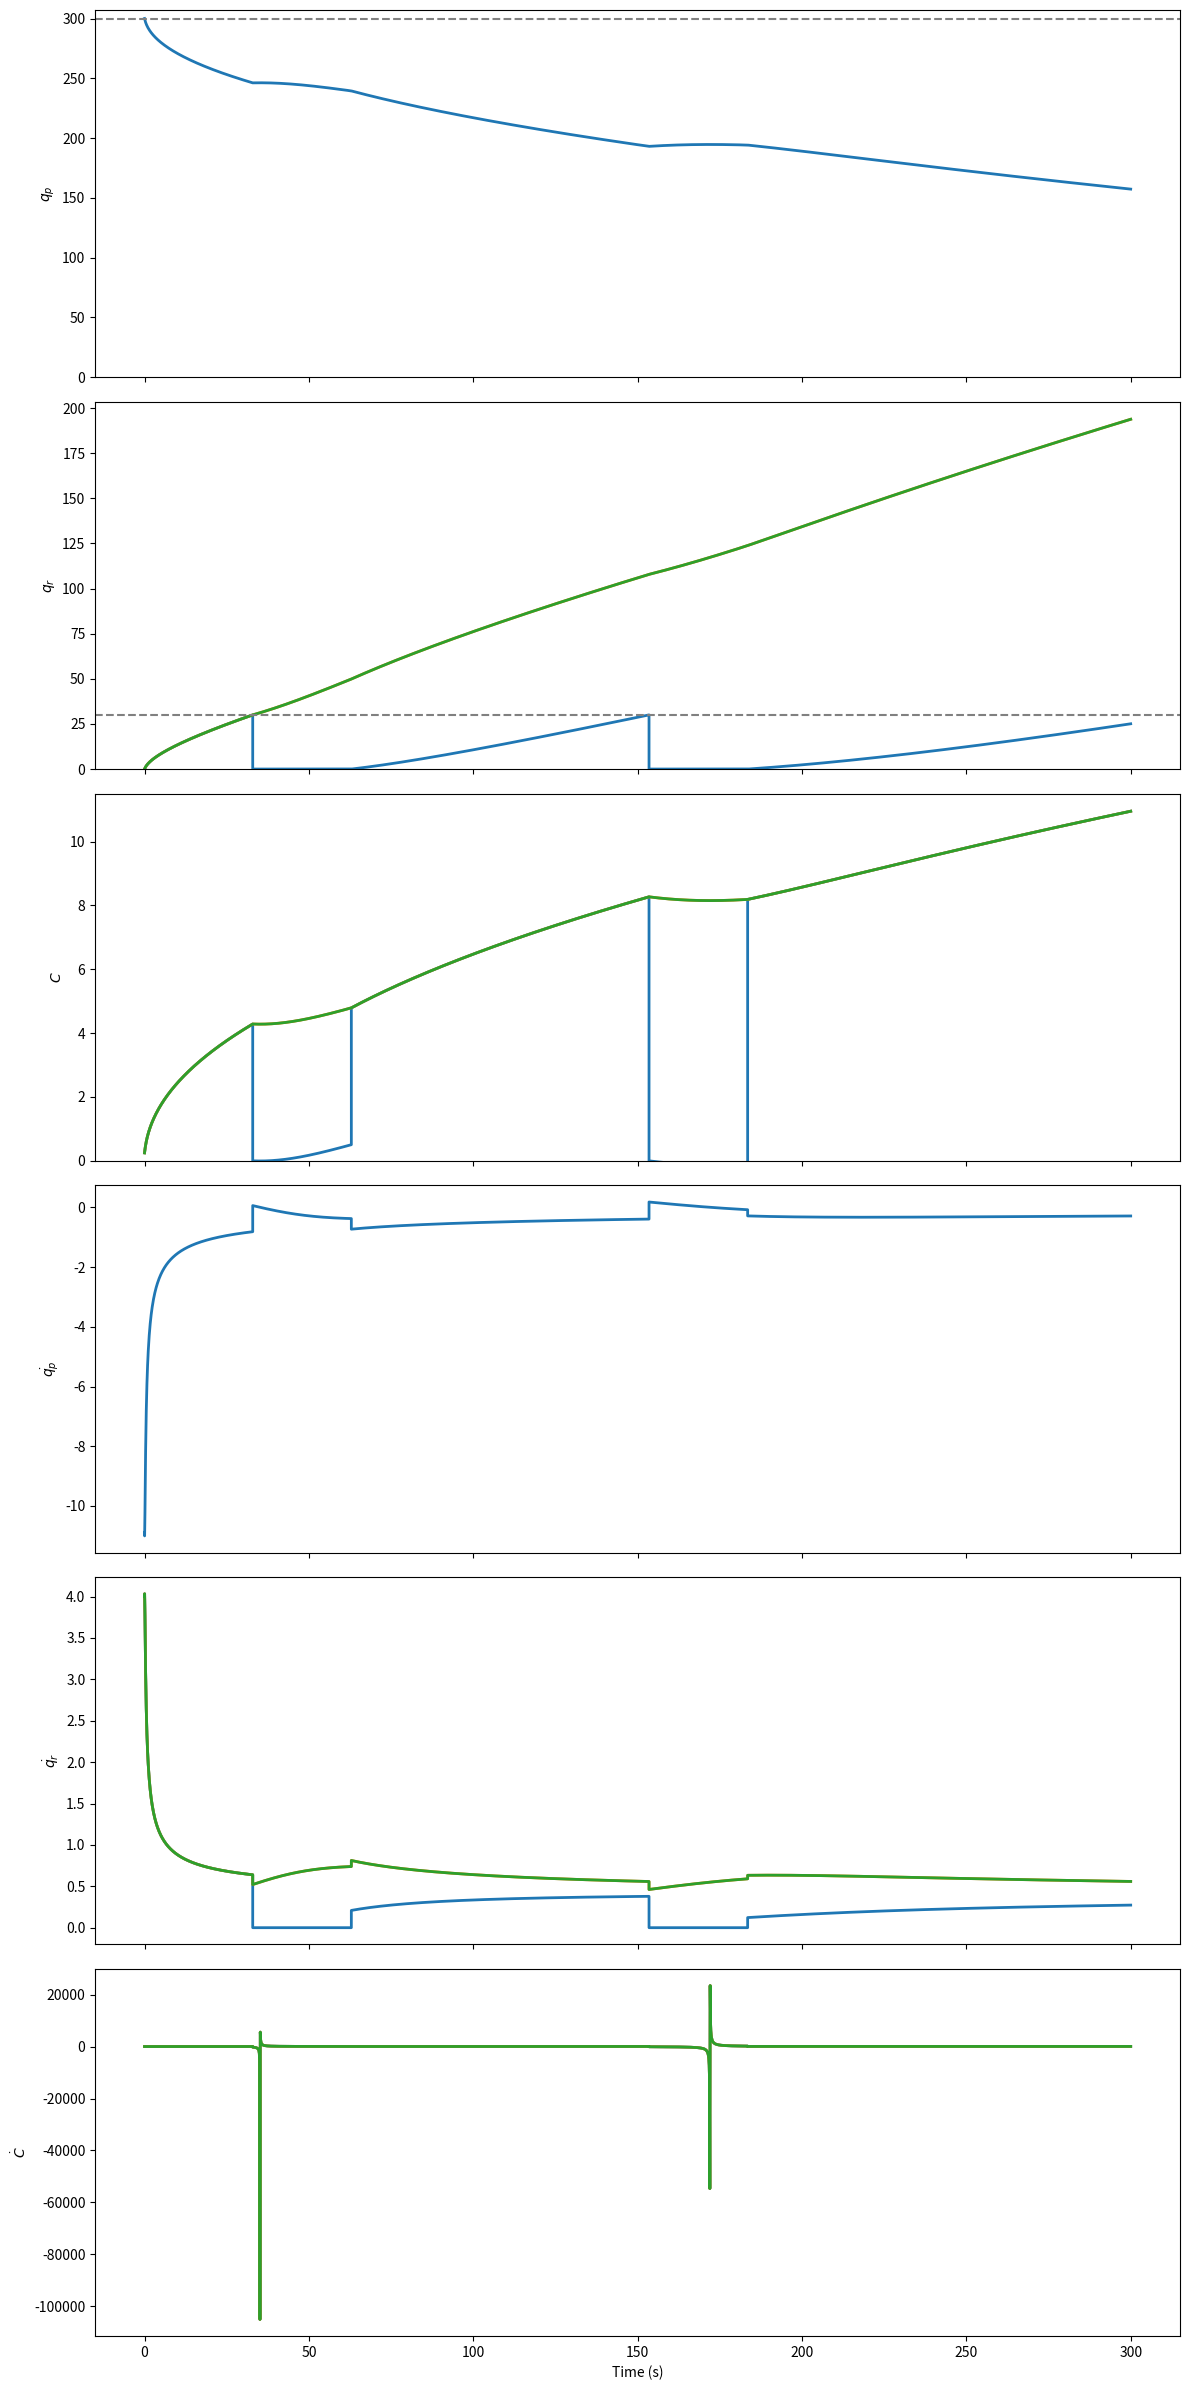

The script that saved this image:
import numpy as np
import matplotlib.pyplot as plt
from scipy.integrate import solve_ivp
import time
import random
# --------------------------
# Parameters
# --------------------------
timedelta = 0.1
max_steps = 3000
n = 3

# ct                    (higher -> more resources)
travel_cost = 30
travel_var  = 0

# Qmax and R            (higher -> more resources)
initial_quantity = 300
regen_rate = 1.1

# c0 and c1             (higher -> more resources)
foraging_rate =  0.25
foraging_slope = 0.075

# c3
robot_slope = 0
max_carry = 30
utility = 250


# --------------------------
# Derived Parameters
# --------------------------
R = regen_rate
c0 = foraging_rate
c1 = foraging_slope
c3 = robot_slope
Qm = initial_quantity

# --------------------------
# Initial Conditions
# --------------------------
q_r0 = np.zeros(n)
q_p0 = Qm
C0 = c0 + c1*(Qm - q_p0) + c3*q_r0
y0 = np.concatenate([q_r0, [q_p0], C0])

# --------------------------
# Simulation variables
# --------------------------
mode = np.zeros(n, dtype=int)  # 0 = foraging, 1 = traveling
last_reset = np.zeros(n)       # time when each robot started current foraging
travel_end_times = {}          # robot_index -> end time of travel

# --------------------------
# System of ODEs
# --------------------------
def system(t, y):
    q_r = y[:n]         # shape (n,)
    q_p = y[n]
    C   = y[n+1:]       # shape (n,)

    # # already have C from state; recompute to be safe:
    # C = c0 + c1*(Qm - q_p) + c3*q_r

    t_rel = t - last_reset  # if you are using relative time
    if np.isscalar(t_rel):
        t_rel = np.full(n, t_rel)  # make sure it's an array


    # 1) assemble A matrix and b vector
    A = np.zeros((n, n))
    b = np.zeros(n)

    for i in range(n):
        if mode[i] == 0: 
            A[i, i] = C[i] + (c3 - c1) * t_rel[i] / C[i]
            for j in range(n):
                if j != i and mode[j] == 0:
                    A[i, j] = -(c1 * t_rel[i]) / C[i]
            b[i] = 1 + (c1 * R * t_rel[i]) / C[i]

        else: 
            A[i, :] = 0.0
            A[i, i] = 1.0
            b[i]    = 0.0

    # 2) solve for dq_r
    dq_r = np.linalg.solve(A, b)

    for i in range(n):
        if mode[i] == 1:
            dq_r[i] = 0.0

    # # 3) enforce availability cap
    # cap = max(q_p, 0.0)

    # # proportional scaling if over demand
    # total_demand = np.sum(dq_r) * timedelta
    # if total_demand > cap and total_demand > 0:
    #     dq_r *= cap / total_demand


    # 5) compute dq_p
    dq_p = R - np.sum(dq_r)

    if q_p >= Qm and dq_p > 0:
        dq_p = 0.0

    if q_p <= 0.0 and dq_p < 0:
        dq_r[:] = 0.0
        dq_p = 0.0

    # 6) compute dC
    dC = np.zeros(n)
    for i in range(n):
        if mode[i] == 0:
            dC[i] = c3 * dq_r[i] - c1 * dq_p
        else:
            dC[i] = - c1 * dq_p

        # if dC[i] < 0 or dC[i] < 1/utility:
        #     dC[i] = 0.0

    return np.concatenate([dq_r, [dq_p], dC])

# --------------------------
# Event factories
# --------------------------
def make_event_carry(i):
    def event(t, y):
        return y[i] - max_carry
    event.terminal = True
    event.direction = 1
    return event

# Updated utility event uses full system derivative to get dC_i
def make_event_utility(i):
    def event(t, y):
        # compute current derivative vector
        deriv = system(t, y)
        # dC_i is at index n+1+i
        dC_i = deriv[n+1+i]
        if dC_i <= 0:
            return -np.inf
        inv_dC = 1 / dC_i
        return inv_dC - utility
    event.terminal = True
    event.direction = 1
    return event

def make_event_travel_end(i):
    def event(t, y):
        return t - travel_end_times.get(i, np.inf)
    event.terminal = True
    event.direction = 1
    return event

def handle_event(event_type, i, event_time, y_event):
    global mode, last_reset, travel_end_times

    if event_type in ('carry', 'utility'):
        mode[i] = 1
        travel_end_times[i] = event_time + travel_cost + random.randint(0, travel_var)
        y_event[i] = 0.0
        y_event[n+1+i] = 0.0

    elif event_type == 'travel_end':
        mode[i] = 0
        last_reset[i] = event_time  # Important for t_rel!
        qp = y_event[n]
        y_event[n+1+i] = c0 + c1*(Qm - qp)
        travel_end_times.pop(i, None)

    else:
        raise ValueError(f"Unknown event type {event_type}")

    return y_event

# -----------------------
# INTEGRATION LOOP
# -----------------------
sttime = time.time()

t0, tf = 0.0, max_steps * timedelta
current_time = t0
current_state = y0.copy()

T_segments = []
Y_segments = []
D_segments = []

while current_time < tf:
    # Build event list
    events = []
    event_info = []
    for i in range(n):
        if mode[i] == 0:
            events.append(make_event_carry(i)); event_info.append(('carry', i))
        else:
            events.append(make_event_travel_end(i)); event_info.append(('travel_end', i))

    # Solve until the next event
    sol = solve_ivp(
        system,
        [current_time, tf],
        current_state,
        events=events,
        max_step=timedelta,
        rtol=1e-3,
        atol=1e-5
    )

    # Save segment
    T_segments.append(sol.t)
    Y_segments.append(sol.y)

    D_segment = np.zeros_like(sol.y)
    for k in range(sol.t.size):
        D_segment[:, k] = system(sol.t[k], sol.y[:, k])
    D_segments.append(D_segment)

    # No events triggered: stop
    if not any(len(ev) for ev in sol.t_events):
        break

    # Find first event that occurred
    for k, te in enumerate(sol.t_events):
        if len(te) > 0:
            event_time = te[0]
            event_type, i = event_info[k]
            y_event = sol.y_events[k][0]
            break

    # --- Process event ---
    y_event = handle_event(event_type, i, event_time, y_event)

    # Restart from event time with updated state
    current_time = event_time
    current_state = y_event.copy()


# concatenate results
T = np.hstack(T_segments)
Y = np.hstack(Y_segments)
D = np.hstack(D_segments)

# extract variables
q_r = Y[:n, :]
q_p = Y[n, :]
C = Y[n+1:, :]

dq_r_dt = D[:n, :]
dq_p_dt = D[n, :]
dC_dt   = D[n+1:, :]

print(time.time()-sttime)

# --------------------------
# Plotting
# --------------------------
n_plots = 6
axs = [0] * n_plots  # pre-allocate list
j = 0

fig, axs_plot = plt.subplots(n_plots, 1, figsize=(12, 4 * n_plots), sharex=True)

# q_p
axs[j] = axs_plot[j]
axs[j].plot(T, q_p, label='$q_p$', linewidth=2)
axs[j].axhline(Qm, color='gray', linestyle='--', label='Patch Capacity ($Q_m$)')
axs[j].set_ylabel("$q_p$")
axs[j].set_ylim(bottom=0)
j += 1

# q_r
axs[j] = axs_plot[j]
for i in range(n):
    axs[j].plot(T, q_r[i], label='$q_{r,i}$', linewidth=2)
axs[j].axhline(max_carry, color='gray', linestyle='--', label='Carry Capacity')
axs[j].set_ylabel("$q_r$")
axs[j].set_ylim(bottom=0)
j += 1

# C
axs[j] = axs_plot[j]
for i in range(n):
    axs[j].plot(T, C[i], label='$C_{i}$', linewidth=2)
axs[j].set_ylabel("$C$")
axs[j].set_ylim(bottom=0)
j += 1

# dq_p_dt
axs[j] = axs_plot[j]
axs[j].plot(T, dq_p_dt, label='$\\dot{q_p}$', linewidth=2)
axs[j].set_ylabel("$\\dot{q_p}$")
j += 1

# dq_r_dt
axs[j] = axs_plot[j]
for i in range(n):
    axs[j].plot(T, dq_r_dt[i], label='$\\dot{q_r}$', linewidth=2)
axs[j].set_ylabel("$\\dot{q_r}$")
j += 1

# dC/dt
axs[j] = axs_plot[j]
for i in range(n):
    dC_dt_i = dC_dt[i]
    inv_dC_dt = np.divide(1, dC_dt_i, out=np.full_like(dC_dt_i, np.nan), where=dC_dt_i != 0)
    axs[j].plot(T, inv_dC_dt, label='$\\dot{C}$', linewidth=2)
# axs[j].set_ylim(-10, 300)
# axs[j].axhline(utility, color='gray', linestyle='--')
# axs[j].axhline(0, color='gray', linestyle='--')
axs[j].set_ylabel("$\\dot{C}$")
j += 1

# # Efficient mode shading (grouped spans)
# traveling = (mode == 1)
# transitions = np.diff(traveling.astype(int))
# start_idxs = np.where(transitions == 1)[0] + 1
# end_idxs = np.where(transitions == -1)[0] + 1

# if traveling[0]:
#     start_idxs = np.insert(start_idxs, 0, 0)
# if traveling[-1]:
#     end_idxs = np.append(end_idxs, len(traveling) - 1)

# for ax in axs:
#     ax.set_xlim([-5, max_steps * timedelta])
#     for start, end in zip(start_idxs, end_idxs):
#         ax.axvspan(T[start], T[end], color='gray', alpha=0.1)
#     ax.axvline(0, color='gray', linewidth=0.5)
    
print(time.time()-sttime)
plt.xlabel("Time (s)")
plt.tight_layout()
plt.show()

